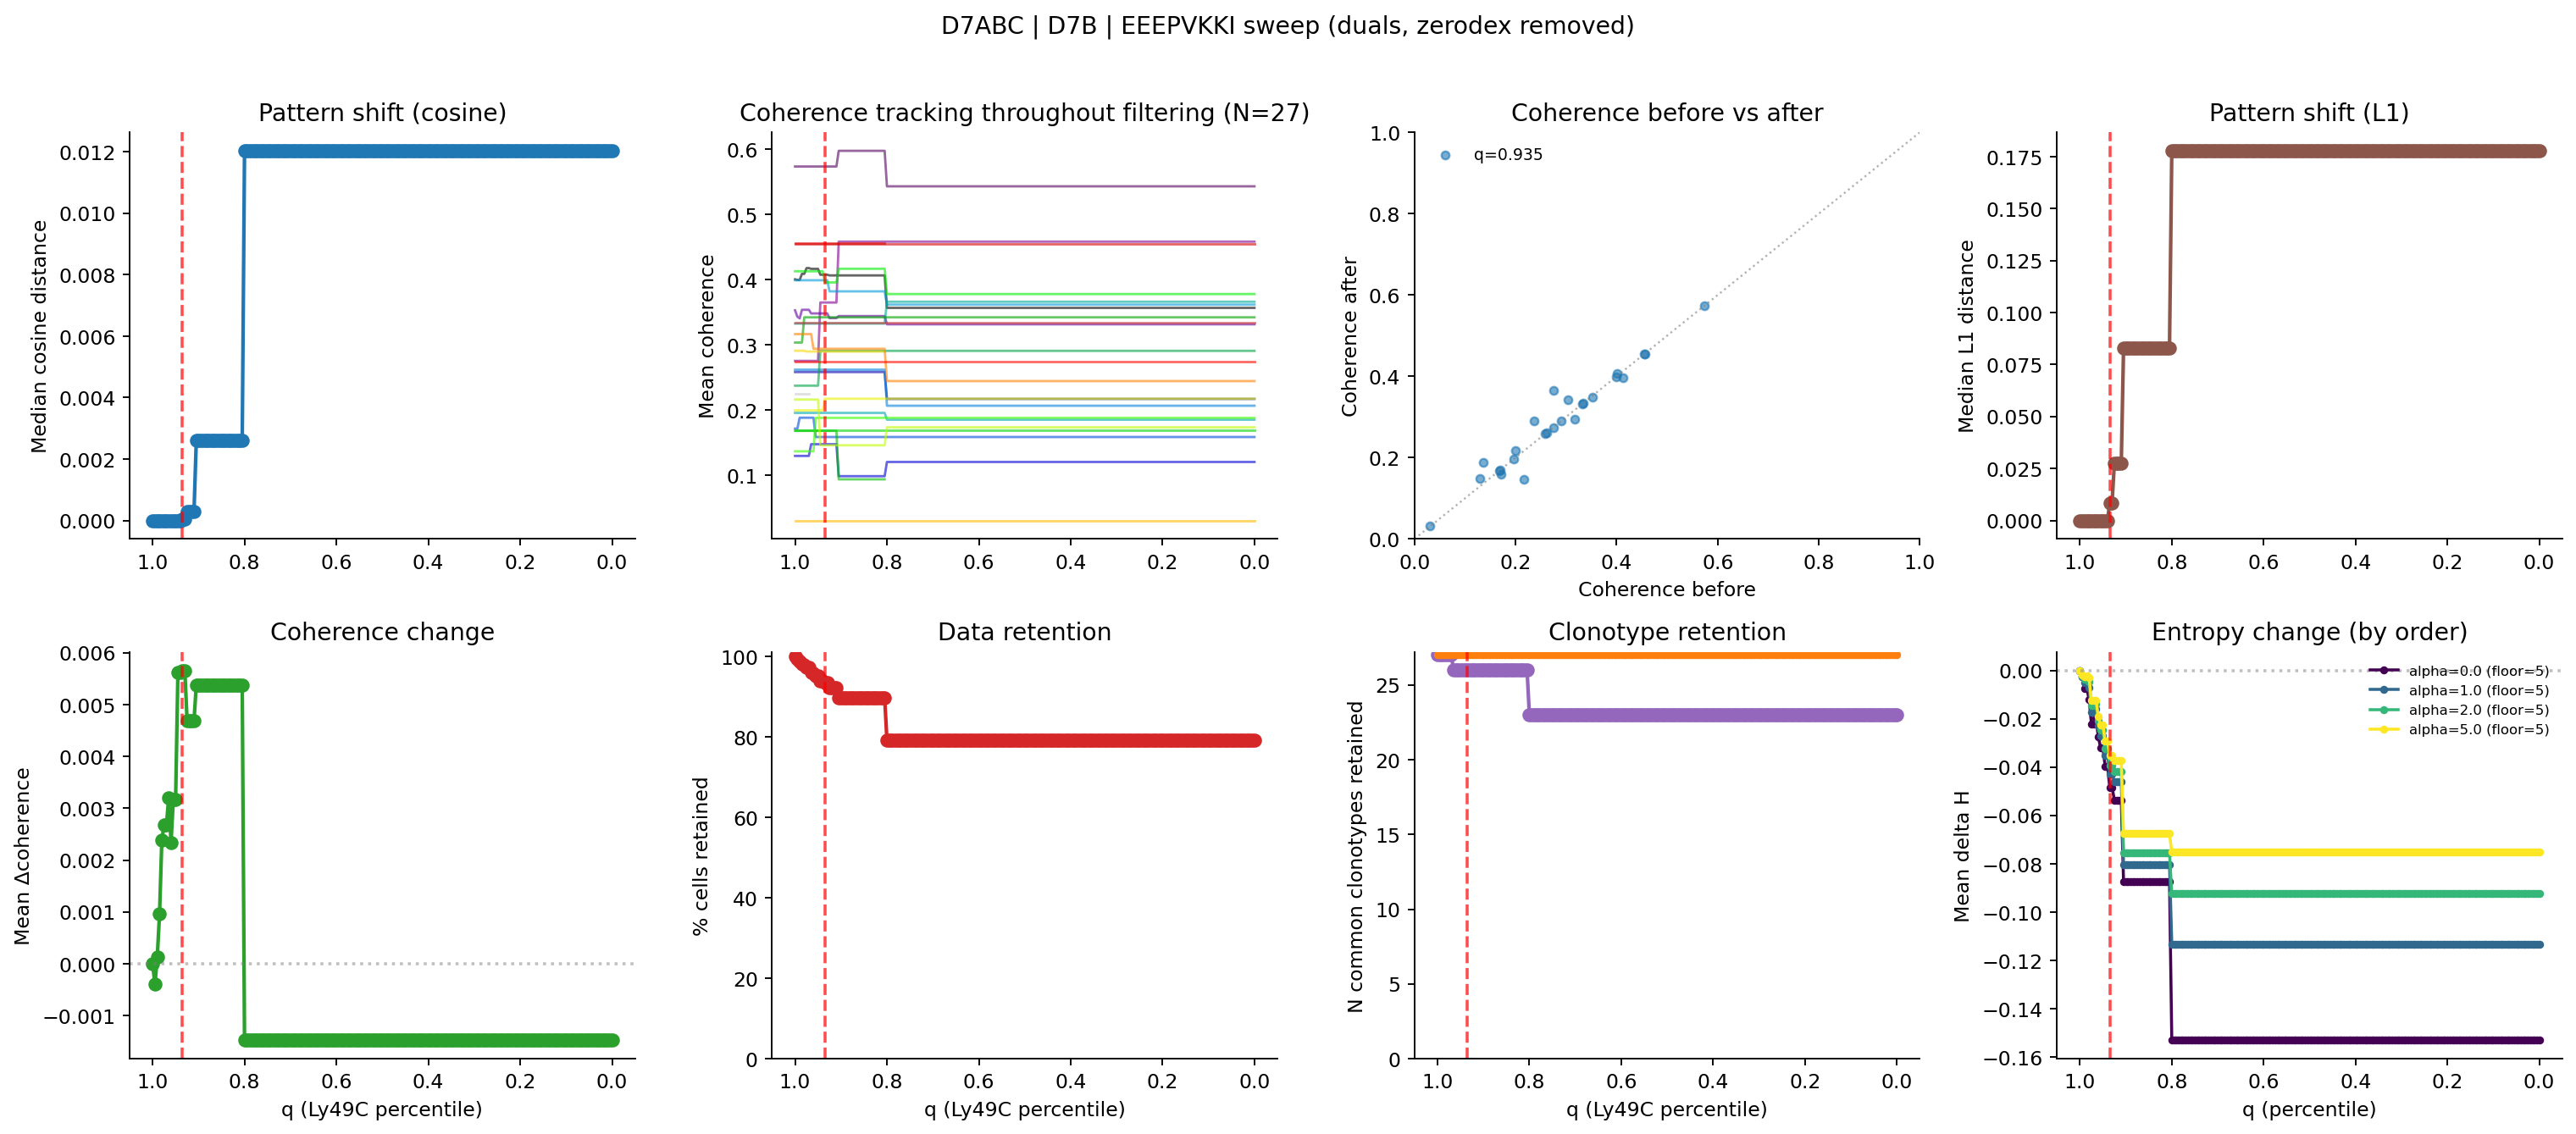

Data behind this chart, as committed beside it:
percentile, thresh_eeepvkki, n_cells, pct_cells_retained, n_clonotypes_baseline_ge5, n_clonotypes_filtered_retained, n_common_clonotypes_retained, median_cosine_dist, median_l1_dist, mean_entropy_change, mean_coherence_change
1.0, 28.0, 331, 100.0, 27, 27, 27, 0.0, 0.0, 0.0, 0.0
0.995, 15.77, 329, 99.4, 27, 27, 27, 0.0, 0.0, -0.002482, -0.0003981
0.99, 14.22, 327, 98.79, 27, 27, 27, 0.0, 0.0, -0.0051, 0.0001283
0.985, 12.66, 325, 98.19, 27, 27, 27, 0.0, 0.0, -0.004741, 0.0009584
0.98, 10.0, 324, 97.89, 27, 27, 27, 0.0, 0.0, -0.007129, 0.002391
0.975, 9.0, 322, 97.28, 27, 27, 27, 0.0, 0.0, -0.01736, 0.002675
0.97, 9.0, 322, 97.28, 27, 27, 27, 0.0, 0.0, -0.01736, 0.002675
0.965, 8.54, 318, 96.07, 27, 26, 26, 0.0, 0.0, -0.01596, 0.003207
0.96, 6.0, 317, 95.77, 27, 26, 26, 0.0, 0.0, -0.02302, 0.002342
0.955, 5.0, 315, 95.17, 27, 26, 26, 0.0, 0.0, -0.02711, 0.003176
0.95, 5.0, 315, 95.17, 27, 26, 26, 0.0, 0.0, -0.02711, 0.003176
0.945, 4.21, 311, 93.96, 27, 26, 26, 0.0, 0.0, -0.03503, 0.005626
0.94, 4.0, 311, 93.96, 27, 26, 26, 0.0, 0.0, -0.03503, 0.005626
0.935, 3.0, 309, 93.35, 27, 26, 26, 3.107196298673953e-05, 0.00853, -0.04282, 0.005656
0.93, 3.0, 309, 93.35, 27, 26, 26, 3.107196298673953e-05, 0.00853, -0.04282, 0.005656
0.925, 2.0, 305, 92.15, 27, 26, 26, 0.0002772, 0.02741, -0.04597, 0.004685
0.92, 2.0, 305, 92.15, 27, 26, 26, 0.0002772, 0.02741, -0.04597, 0.004685
0.915, 2.0, 305, 92.15, 27, 26, 26, 0.0002772, 0.02741, -0.04597, 0.004685
0.91, 2.0, 305, 92.15, 27, 26, 26, 0.0002772, 0.02741, -0.04597, 0.004685
0.905, 1.09, 297, 89.73, 27, 26, 26, 0.002599, 0.08278, -0.08026, 0.005381
0.9, 1.0, 297, 89.73, 27, 26, 26, 0.002599, 0.08278, -0.08026, 0.005381
0.895, 1.0, 297, 89.73, 27, 26, 26, 0.002599, 0.08278, -0.08026, 0.005381
0.89, 1.0, 297, 89.73, 27, 26, 26, 0.002599, 0.08278, -0.08026, 0.005381
0.885, 1.0, 297, 89.73, 27, 26, 26, 0.002599, 0.08278, -0.08026, 0.005381
0.88, 1.0, 297, 89.73, 27, 26, 26, 0.002599, 0.08278, -0.08026, 0.005381
0.875, 1.0, 297, 89.73, 27, 26, 26, 0.002599, 0.08278, -0.08026, 0.005381
0.87, 1.0, 297, 89.73, 27, 26, 26, 0.002599, 0.08278, -0.08026, 0.005381
0.865, 1.0, 297, 89.73, 27, 26, 26, 0.002599, 0.08278, -0.08026, 0.005381
0.86, 1.0, 297, 89.73, 27, 26, 26, 0.002599, 0.08278, -0.08026, 0.005381
0.855, 1.0, 297, 89.73, 27, 26, 26, 0.002599, 0.08278, -0.08026, 0.005381
0.85, 1.0, 297, 89.73, 27, 26, 26, 0.002599, 0.08278, -0.08026, 0.005381
0.845, 1.0, 297, 89.73, 27, 26, 26, 0.002599, 0.08278, -0.08026, 0.005381
0.84, 1.0, 297, 89.73, 27, 26, 26, 0.002599, 0.08278, -0.08026, 0.005381
0.835, 1.0, 297, 89.73, 27, 26, 26, 0.002599, 0.08278, -0.08026, 0.005381
0.83, 1.0, 297, 89.73, 27, 26, 26, 0.002599, 0.08278, -0.08026, 0.005381
0.825, 1.0, 297, 89.73, 27, 26, 26, 0.002599, 0.08278, -0.08026, 0.005381
0.82, 1.0, 297, 89.73, 27, 26, 26, 0.002599, 0.08278, -0.08026, 0.005381
0.815, 1.0, 297, 89.73, 27, 26, 26, 0.002599, 0.08278, -0.08026, 0.005381
0.81, 1.0, 297, 89.73, 27, 26, 26, 0.002599, 0.08278, -0.08026, 0.005381
0.805, 1.0, 297, 89.73, 27, 26, 26, 0.002599, 0.08278, -0.08026, 0.005381
0.8, 0.4, 262, 79.15, 27, 23, 23, 0.01203, 0.1778, -0.1133, -0.001474
0.795, 0.0, 262, 79.15, 27, 23, 23, 0.01203, 0.1778, -0.1133, -0.001474
0.79, 0.0, 262, 79.15, 27, 23, 23, 0.01203, 0.1778, -0.1133, -0.001474
0.785, 0.0, 262, 79.15, 27, 23, 23, 0.01203, 0.1778, -0.1133, -0.001474
0.78, 0.0, 262, 79.15, 27, 23, 23, 0.01203, 0.1778, -0.1133, -0.001474
0.775, 0.0, 262, 79.15, 27, 23, 23, 0.01203, 0.1778, -0.1133, -0.001474
0.77, 0.0, 262, 79.15, 27, 23, 23, 0.01203, 0.1778, -0.1133, -0.001474
0.765, 0.0, 262, 79.15, 27, 23, 23, 0.01203, 0.1778, -0.1133, -0.001474
0.76, 0.0, 262, 79.15, 27, 23, 23, 0.01203, 0.1778, -0.1133, -0.001474
0.755, 0.0, 262, 79.15, 27, 23, 23, 0.01203, 0.1778, -0.1133, -0.001474
0.75, 0.0, 262, 79.15, 27, 23, 23, 0.01203, 0.1778, -0.1133, -0.001474
0.745, 0.0, 262, 79.15, 27, 23, 23, 0.01203, 0.1778, -0.1133, -0.001474
0.74, 0.0, 262, 79.15, 27, 23, 23, 0.01203, 0.1778, -0.1133, -0.001474
0.735, 0.0, 262, 79.15, 27, 23, 23, 0.01203, 0.1778, -0.1133, -0.001474
0.73, 0.0, 262, 79.15, 27, 23, 23, 0.01203, 0.1778, -0.1133, -0.001474
0.725, 0.0, 262, 79.15, 27, 23, 23, 0.01203, 0.1778, -0.1133, -0.001474
0.72, 0.0, 262, 79.15, 27, 23, 23, 0.01203, 0.1778, -0.1133, -0.001474
0.715, 0.0, 262, 79.15, 27, 23, 23, 0.01203, 0.1778, -0.1133, -0.001474
0.71, 0.0, 262, 79.15, 27, 23, 23, 0.01203, 0.1778, -0.1133, -0.001474
0.705, 0.0, 262, 79.15, 27, 23, 23, 0.01203, 0.1778, -0.1133, -0.001474
... 141 more rows
